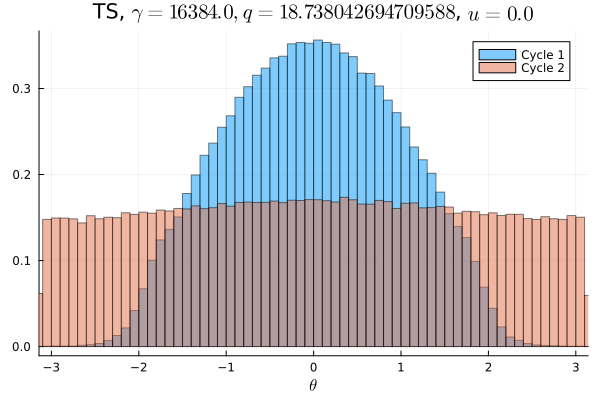

Data behind this chart, as committed beside it:
Cycle 1, Cycle 2
3.125e-5, 0.009294
4.0625e-5, 0.009397
3.75e-5, 0.009431
4.0625e-5, 0.0093
2.8125e-5, 0.009325
5.3125e-5, 0.009194
4.375e-5, 0.009481
8.75e-5, 0.008941
0.0001187, 0.009472
0.0001187, 0.009434
0.0001781, 0.009322
0.0003031, 0.009356
0.0004156, 0.009497
0.0006312, 0.009484
0.0008719, 0.009362
0.00115, 0.009775
0.001962, 0.009753
0.002662, 0.009578
0.003722, 0.01
0.004878, 0.009581
0.006156, 0.009691
0.007541, 0.009994
0.007925, 0.009938
0.008481, 0.01006
0.008975, 0.009834
0.009394, 0.01013
0.01087, 0.009853
0.01173, 0.01025
0.01263, 0.01027
0.01333, 0.01019
0.01416, 0.0101
0.01501, 0.01016
0.01504, 0.01026
0.01651, 0.01052
0.01651, 0.01027
0.01747, 0.01013
0.01808, 0.01063
0.01873, 0.01058
0.01912, 0.01059
0.01996, 0.01045
0.01999, 0.01049
0.02039, 0.0106
0.02092, 0.01078
0.02131, 0.01038
0.02124, 0.01042
0.02202, 0.0107
0.02203, 0.01094
0.02195, 0.0107
0.02248, 0.01053
0.02205, 0.01074
0.02228, 0.01073
0.02248, 0.01074
0.0222, 0.01063
0.02211, 0.01064
0.02202, 0.0107
0.02132, 0.01077
0.02154, 0.01073
0.02094, 0.01077
0.02036, 0.01047
0.01969, 0.01041
... 40 more rows
